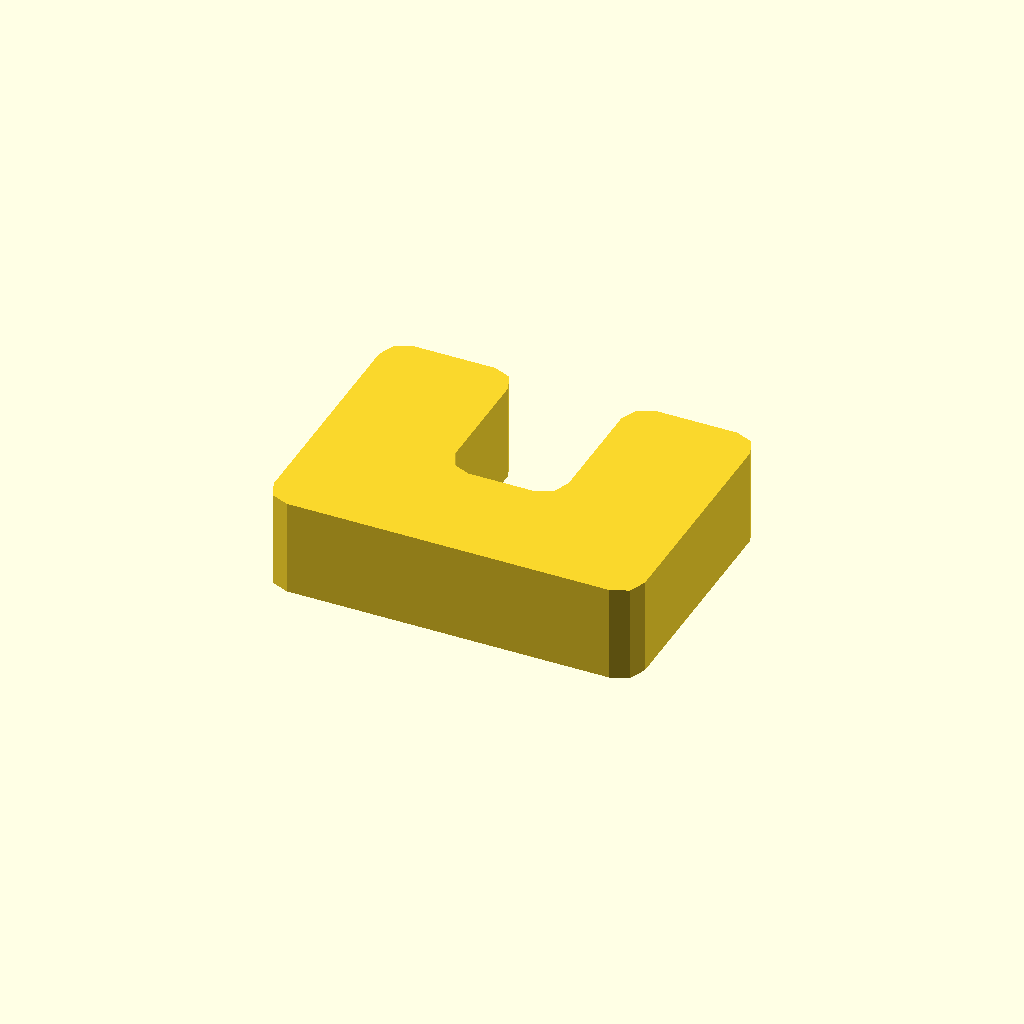
Cell 1: the model at its default parameters.
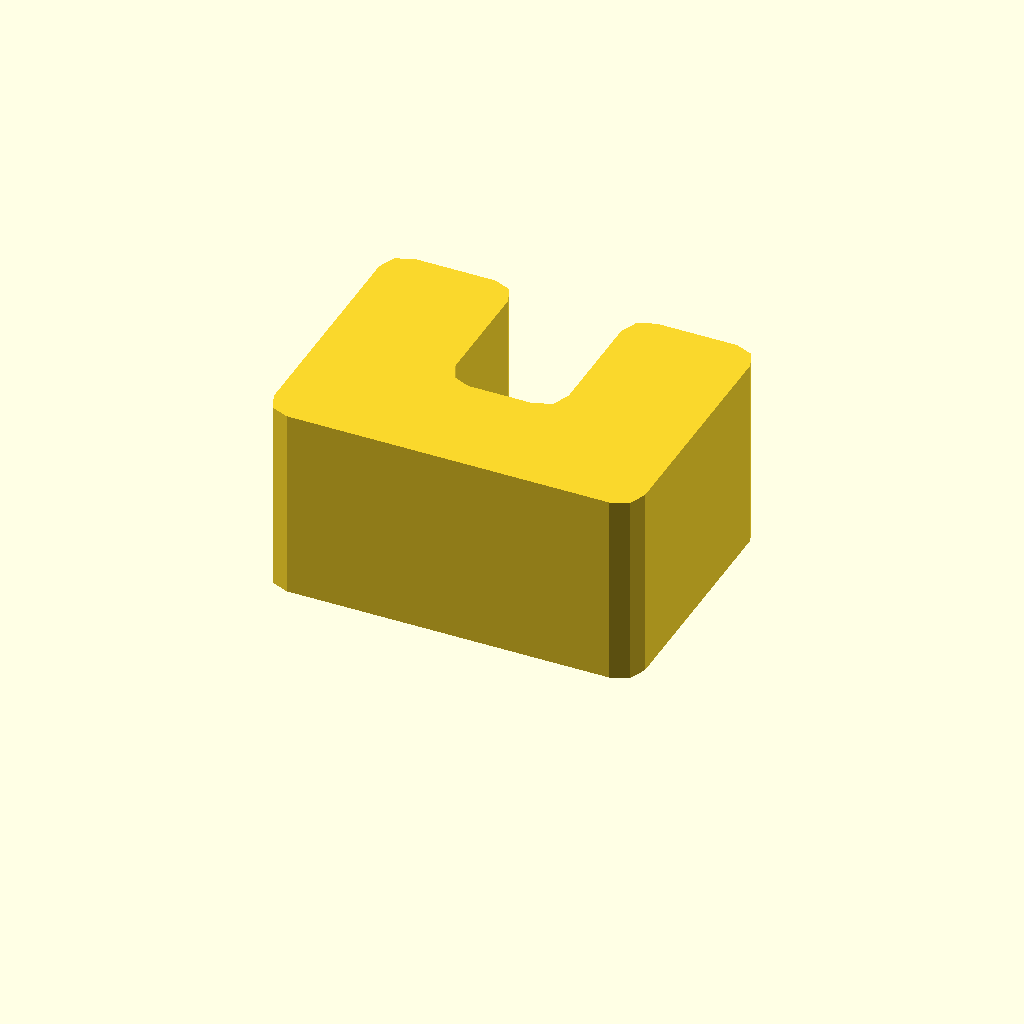
Cell 2 — profile_height set to 24, the other parameters unchanged.
All cells are drawn from one camera (rotation 55°, 0°, 25°, orthographic, colour scheme Cornfield), so only the parameter changes between them.
The OpenSCAD source (optional_data/data/sketch1/eyelugs/part_0020.scad):
$fn = 32;

// ----------------------------------------------------------------------
// Eye lug: clevis, 12 mm thick
// ----------------------------------------------------------------------

// --- parameters (mm) ---
profile_height = 12;      // extrusion height
profile_points = 24;      // points of the closed outline

profile = [[0, 3], [0.879, 0.879], [3, 0], [43, 0], [45.121, 0.879], [46, 3], [46, 31], [45.121, 33.121], [43, 34], [33, 34], [30.879, 33.121], [30, 31], [30, 17], [29.121, 14.879], [27, 14], [19, 14], [16.879, 14.879], [16, 17], [16, 31], [15.121, 33.121], [13, 34], [3, 34], [0.879, 33.121], [0, 31]];  // single closed polygon, 24 points, counter clockwise

// --- the one profile operation ---
linear_extrude(height = profile_height) polygon(points = profile);
Parameter table extracted from the source (name, type, default, range or options):
profile_height: number, default 12
profile_points: number, default 24
